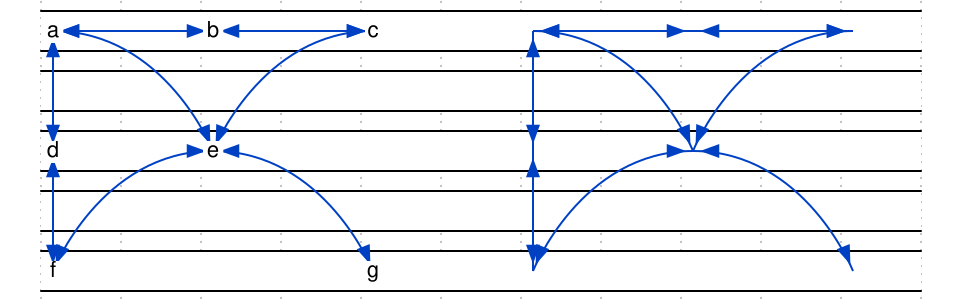

Write the WaveJSON whose rendering is this waveform diagram.

{
    signal: [
        { wave: "=..........", node: "a.b.c.A.B.C" },
        { wave: "=.........." },
        { wave: "=..........", node: "d.e...D.E.." },
        { wave: "=.........." },
        { wave: "=..........", node: "f...g.F...G" },
    ],
    edge: [
		"a<-~>e", "A<-~>E",
		"e<-~>g", "E<-~>G",

		"c<-~>e", "C<-~>E",
		"e<-~>f", "E<-~>F",

		"a<-~>b", "A<-~>B",
		"c<-~>b", "C<-~>B",

		"a<-~>d", "A<-~>D",
		"f<-~>d", "F<-~>D",
    ]
}